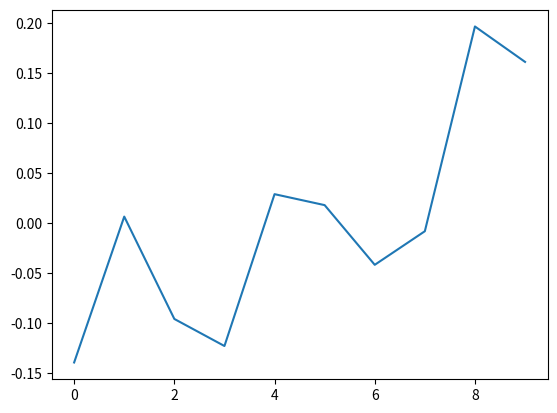

Python code for this plot:
import random
import numpy as np
import matplotlib.pyplot as plt

# Inputs
first_glucose_reading = 9
cycles = 10
daily_insulin_units = 66


def print_glucose_data(first_glucose_value, cycles):
    x = range(cycles)
    y = []

    for i in range(cycles):
        y.append(first_glucose_value)
        first_glucose_value += (random.choice((-1, 1)) * random.uniform(0, 0.2))

    plt.plot(x, y)
    plt.show()


def get_glucose_data(first_glucose_value, cycles):
    x = range(cycles)
    y = []

    for i in range(cycles):
        y.append(first_glucose_value)
        first_glucose_value += (random.choice((-1, 1)) * random.uniform(0, 0.2))
    return y


def get_insulin_sensitivity(daily_insulin_units):
    insulin_sensitivity = 100 / daily_insulin_units
    return insulin_sensitivity


def get_glucose_data_delta(glucose_data, cycles):
    x = range(cycles)
    y = []

    for i in range(cycles):
        glucose_delta = glucose_data[i] - glucose_data[i - 1]
        y.append(glucose_delta)
    return y


def print_glucose_data_delta(glucose_data, cycles):
    x = range(cycles)
    y = []

    for i in range(cycles):
        glucose_delta = glucose_data[i] - glucose_data[i - 1]
        y.append(glucose_delta)
    plt.plot(x, y)
    plt.show()


glucose_data = get_glucose_data(first_glucose_reading, cycles)
print(glucose_data)

glucose_data_delta = get_glucose_data_delta(glucose_data, cycles)
print(glucose_data_delta)

insulin_sensitivity = get_insulin_sensitivity(daily_insulin_units)
print(insulin_sensitivity)

print_glucose_data_delta(glucose_data, cycles)